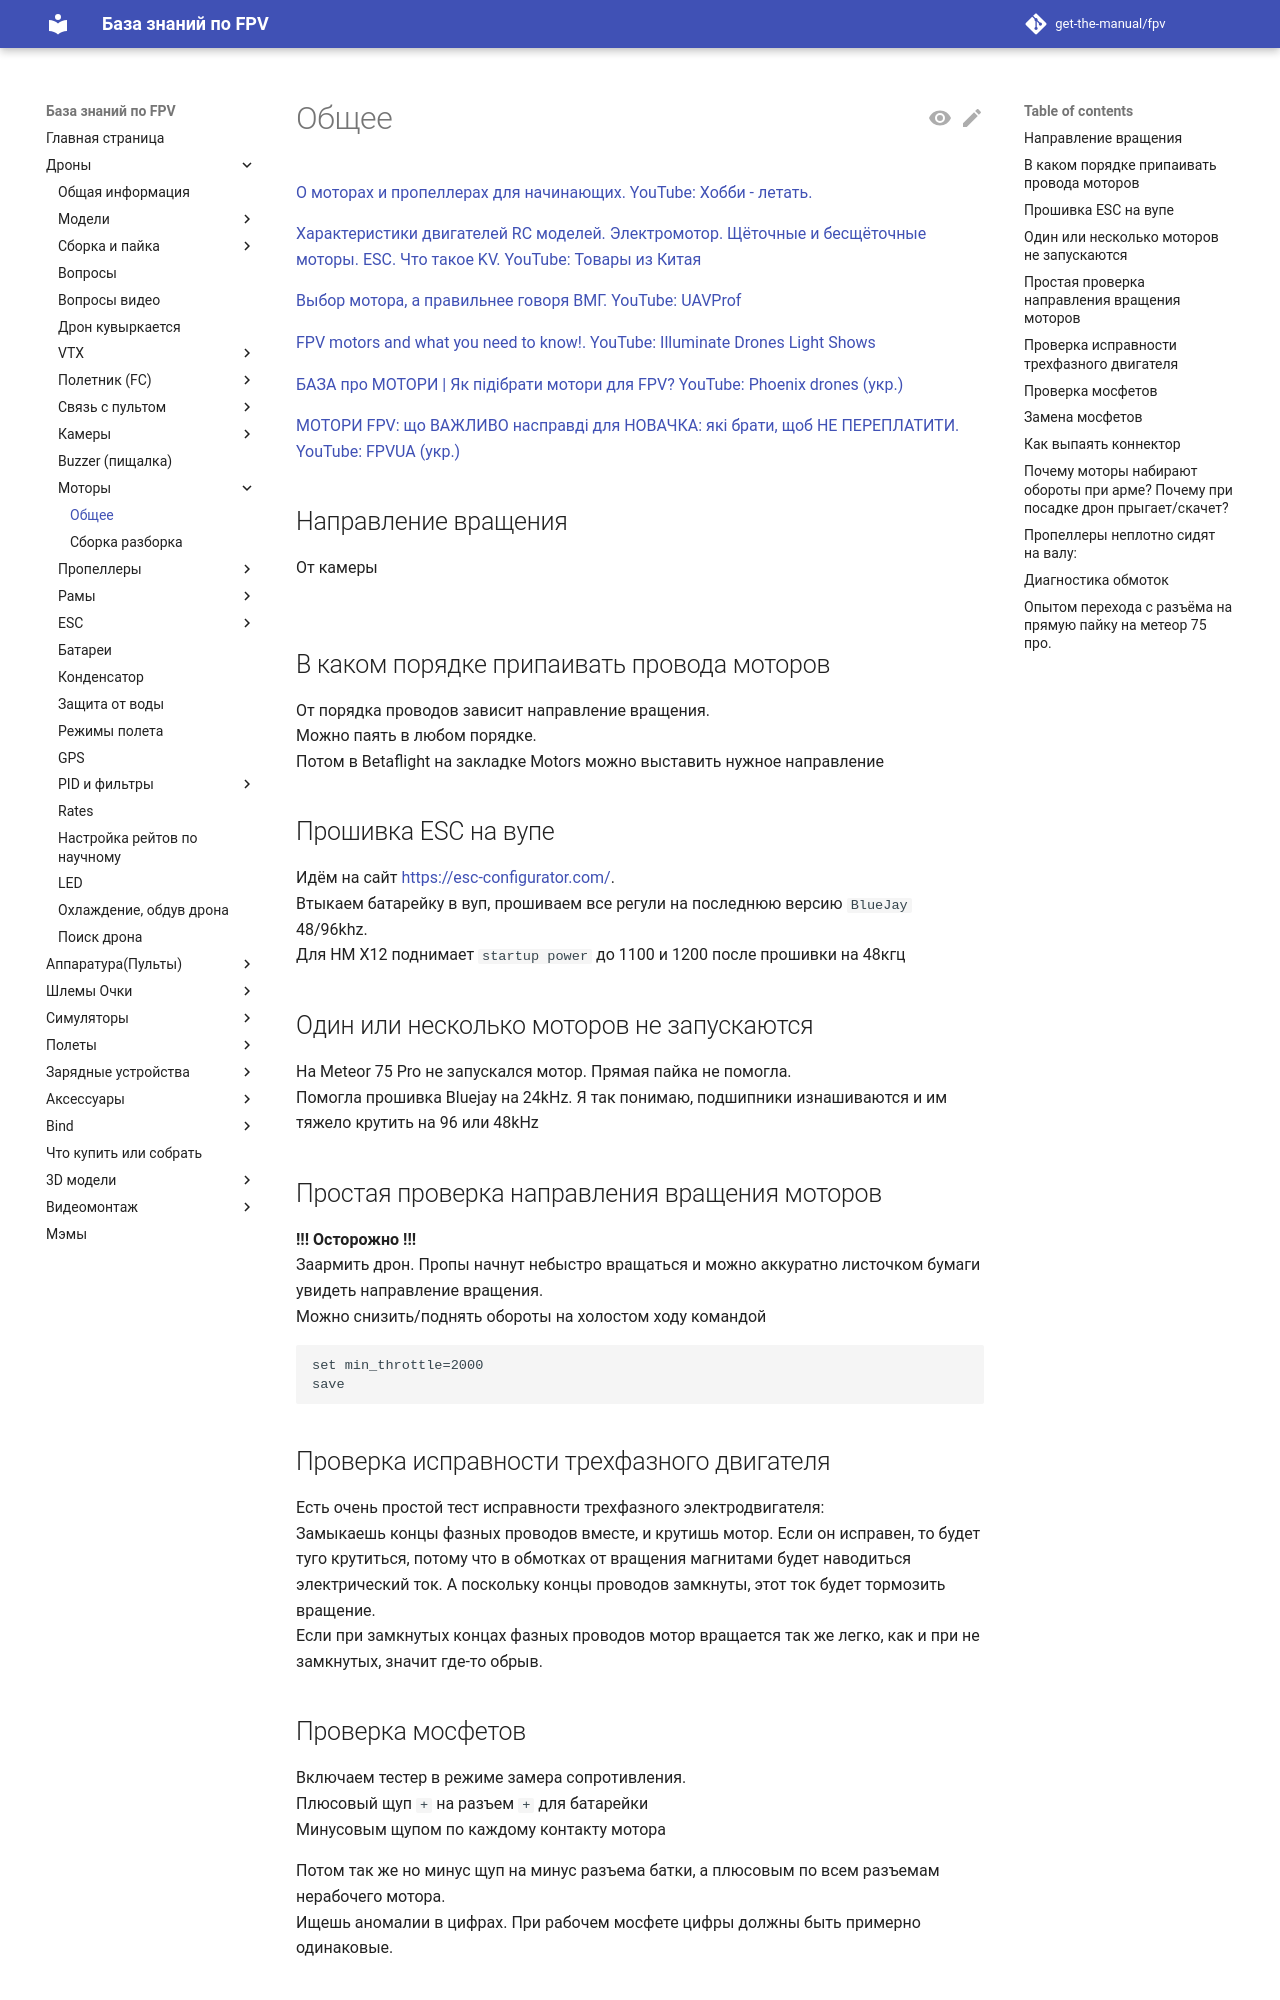

repository: get-the-manual/fpv · page: 00_Drones/35_Motor/Obshhee/index.html · generator: mkdocs

# Общее

[О моторах и пропеллерах для начинающих. YouTube: Хобби - летать.](https://www.youtube.com/watch?v=U98tdDM610w)

[Характеристики двигателей RC моделей. Электромотор. Щёточные и бесщёточные моторы. ESC. Что такое KV. YouTube: Товары из Китая](https://www.youtube.com/watch?v=kDG2CZCtUas)

[Выбор мотора, а правильнее говоря ВМГ. YouTube: UAVProf](https://www.youtube.com/live/IsR6LV8GW48)

[FPV motors and what you need to know!. YouTube: Illuminate Drones Light Shows](https://www.youtube.com/watch?v=17eIl9JDoXI)

[БАЗА про МОТОРИ | Як підібрати мотори для FPV? YouTube: Phoenix drones (укр.)](https://www.youtube.com/watch?v=bSuh5TiQWGw)

[МОТОРИ FPV: що ВАЖЛИВО насправді для НОВАЧКА: які брати, щоб НЕ ПЕРЕПЛАТИТИ. YouTube: FPVUA (укр.)](https://youtu.be/EfAATJoQDIo?si=lLdjD6uezuiFX6d-)

## Направление вращения

От камеры  
![](Motor_RotateDirection.jpg)

## В каком порядке припаивать провода моторов
От порядка проводов зависит направление вращения.   
Можно паять в любом порядке.  
Потом в Betaflight на закладке Motors можно выставить нужное направление

## Прошивка ESC на вупе
Идём на сайт [https://esc-configurator.com/](https://esc-configurator.com/).  
Втыкаем батарейку в вуп, прошиваем все регули на последнюю версию `BlueJay` 48/96khz.  
Для HM X12 поднимает `startup power` до 1100 и 1200 после прошивки на 48кгц

## Один или несколько моторов не запускаются
На Meteor 75 Pro не запускался мотор. Прямая пайка не помогла.  
Помогла прошивка Bluejay на 24kHz. Я так понимаю, подшипники изнашиваются и им тяжело крутить на 96 или 48kHz

## Простая проверка направления вращения моторов
**!!! Осторожно !!!**  
Заармить дрон. Пропы начнут небыстро вращаться и можно аккуратно листочком бумаги увидеть направление вращения.  
Можно снизить/поднять обороты на холостом ходу командой
```
set min_throttle=2000  
save
```

## Проверка исправности трехфазного двигателя
Есть очень простой тест исправности трехфазного электродвигателя:  
Замыкаешь концы фазных проводов вместе, и крутишь мотор. Если он исправен, то будет туго крутиться, потому что в обмотках от вращения магнитами будет наводиться электрический ток. А поскольку концы проводов замкнуты, этот ток будет тормозить вращение.  
Если при замкнутых концах фазных проводов мотор вращается так же легко, как и при не замкнутых, значит где-то обрыв.

## Проверка мосфетов
Включаем тестер в режиме замера сопротивления.  
Плюсовый щуп `+` на разъем `+` для батарейки  
Минусовым щупом по каждому контакту мотора  

Потом так же но минус щуп на минус разъема батки, а плюсовым по всем разъемам нерабочего мотора.  
Ищешь аномалии в цифрах. При рабочем мосфете цифры должны быть примерно одинаковые.

## Замена мосфетов
[Ремонт meteor 75 pro 2022г. (Замена мосфета SIA517DJ-T1-GE3, eew питания мотора). YouTube: cev chevron](https://www.youtube.com/watch?v=tK6vfrA_kgw)
